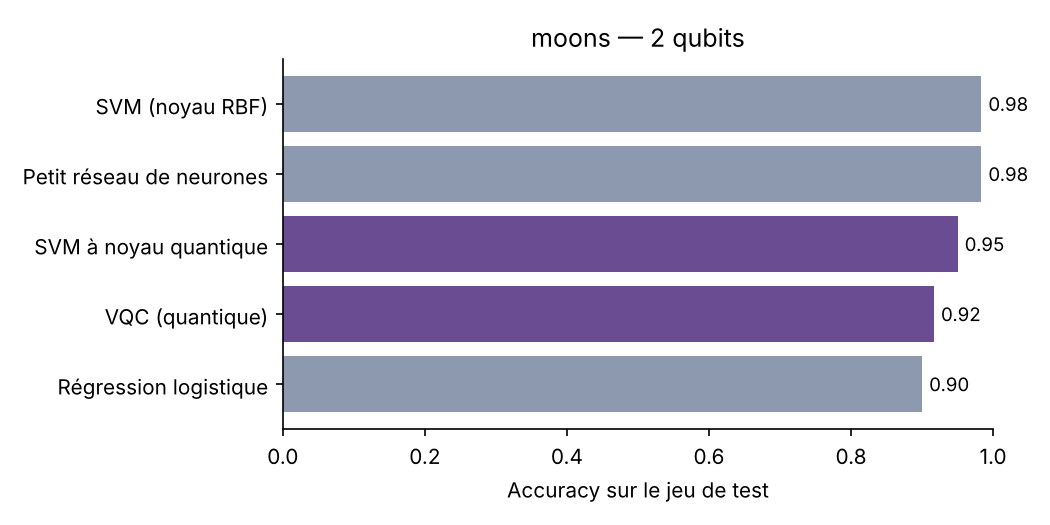

The data file committed next to this chart (first rows):
modèle, famille, accuracy, f1, temps_entraînement_s, nb_paramètres
SVM (noyau RBF), classique, 0.9833, 0.9836, 0.001642, 
Petit réseau de neurones, classique, 0.9833, 0.9831, 0.4955, 337
SVM à noyau quantique, quantique, 0.95, 0.9508, 0.2502, 
VQC (quantique), quantique, 0.9167, 0.9206, 9.4, 13
Régression logistique, classique, 0.9, 0.9, 0.003162, 3
